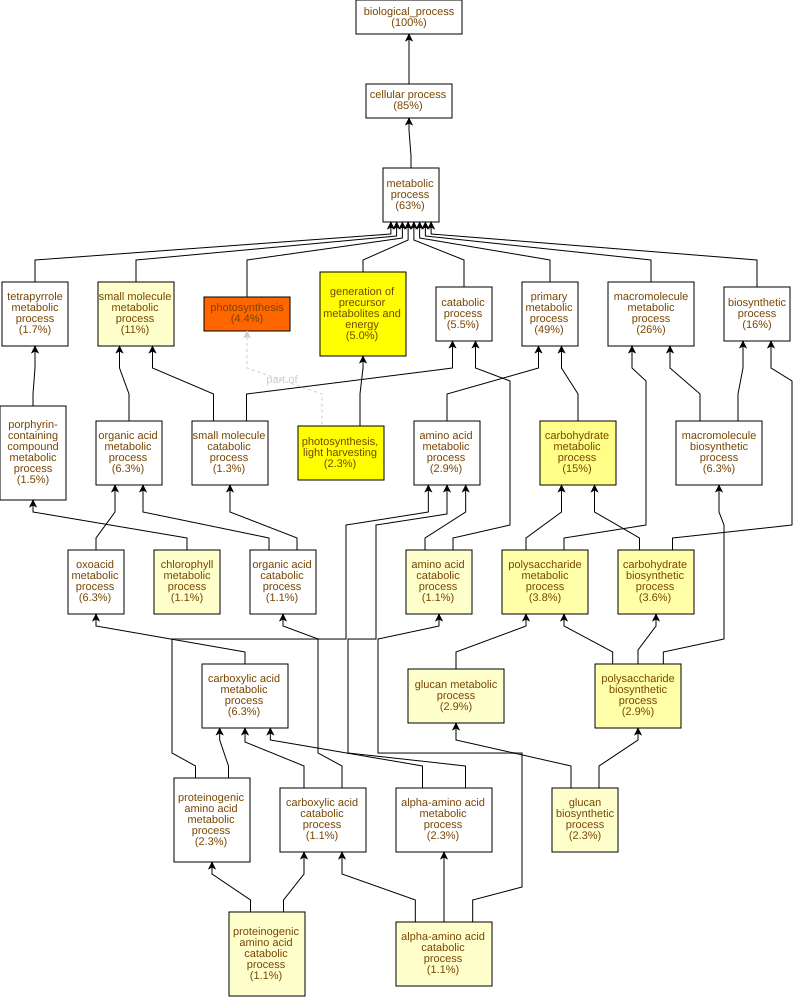

The table this chart was drawn from, first rows:
GO Term	Study #	Study Freq.	Pop. Freq.	p-value	q-value	name	gene products
GO:0015979	23	4.4%	0.46%	1.24E-18	8.58E-16	photosynthesis	Cc03g03590,Cc06g22740,Cc01g17500,Cc01g15…
GO:0009765	12	2.3%	0.24%	3.12E-10	1.08E-7	photosynthesis, light harvesting	Cc05g09650,Cc09g09500,Cc11g16910,Cc09g09…
GO:0006091	26	5.0%	1.3%	3.37E-9	7.75E-7	generation of precursor metabolites and …	Cc11g16910,Cc09g09010,Cc05g15430,Cc10g02…
GO:0005975	78	15%	8.4%	2.77E-7	4.78E-5	carbohydrate metabolic process	Cc10g15010,Cc09g07970,Cc02g31040,Cc05g16…
GO:0016051	19	3.6%	1.1%	3.35E-6	4.63E-4	carbohydrate biosynthetic process	Cc10g15010,Cc01g17930,Cc03g08100,Cc05g14…
GO:0005976	20	3.8%	1.2%	5.16E-6	5.93E-4	polysaccharide metabolic process	Cc10g15010,Cc03g02380,Cc01g17930,Cc05g14…
GO:0000271	15	2.9%	0.79%	1.01E-5	9.92E-4	polysaccharide biosynthetic process	Cc10g15010,Cc01g17930,Cc05g14070,Cc03g07…
GO:0170040	6	1.1%	0.13%	2.28E-5	1.97E-3	proteinogenic amino acid catabolic proce…	Cc02g06790,Cc07g04870,Cc09g01490,Cc08g02…
GO:0044281	60	11%	6.7%	2.65E-5	2.03E-3	small molecule metabolic process	Cc09g07970,Cc07g15530,Cc05g16480,Cc09g04…
GO:1901606	6	1.1%	0.15%	4.32E-5	2.98E-3	alpha-amino acid catabolic process	Cc02g06790,Cc07g04870,Cc09g01490,Cc08g02…
GO:0015994	6	1.1%	0.16%	7.59E-5	4.76E-3	chlorophyll metabolic process	Cc06g22740,Cc03g04230,Cc01g19080,Cc04g14…
GO:0044042	15	2.9%	0.95%	9.81E-5	5.64E-3	glucan metabolic process	Cc10g15010,Cc01g17930,Cc05g14070,Cc03g07…
GO:0009250	12	2.3%	0.66%	1.15E-4	6.1E-3	glucan biosynthetic process	Cc10g15010,Cc10g02590,Cc01g17930,Cc02g26…
GO:0009063	6	1.1%	0.18%	1.98E-4	9.77E-3	amino acid catabolic process	Cc02g06790,Cc07g04870,Cc09g01490,Cc08g02…
GO:0042440	9	1.7%	0.44%	3.22E-4	0.0148	pigment metabolic process	Cc06g22740,Cc03g04230,Cc05g10250,Cc01g19…
GO:0046395	6	1.1%	0.22%	6.23E-4	0.0269	carboxylic acid catabolic process	Cc02g06790,Cc07g04870,Cc09g01490,Cc08g02…
GO:0016054	6	1.1%	0.22%	6.23E-4	0.0269	organic acid catabolic process	Cc02g06790,Cc07g04870,Cc09g01490,Cc08g02…
GO:0019752	33	6.3%	3.5%	6.93E-4	0.0269	carboxylic acid metabolic process	Cc03g04570,Cc11g10190,Cc09g01490,Cc02g20…
GO:0033013	9	1.7%	0.49%	7.44E-4	0.027	tetrapyrrole metabolic process	Cc06g22740,Cc03g04230,Cc05g11120,Cc01g19…
GO:0006082	33	6.3%	3.5%	7.83E-4	0.027	organic acid metabolic process	Cc03g04570,Cc11g10190,Cc09g01490,Cc02g20…
GO:0043436	33	6.3%	3.5%	7.83E-4	0.027	oxoacid metabolic process	Cc03g04570,Cc11g10190,Cc09g01490,Cc02g20…
GO:0006778	8	1.5%	0.4%	8.63E-4	0.0271	porphyrin-containing compound metabolic …	Cc06g22740,Cc03g04230,Cc05g11120,Cc01g19…
GO:0005977	4	0.76%	0.1%	9.28E-4	0.0278	glycogen metabolic process	Cc10g02590,Cc05g14070,Cc03g03330,Cc05g09…
GO:0005978	4	0.76%	0.1%	9.28E-4	0.0278	glycogen biosynthetic process	Cc10g02590,Cc05g14070,Cc03g03330,Cc05g09…
GO:0006112	4	0.76%	0.1%	9.28E-4	0.0278	energy reserve metabolic process	Cc10g02590,Cc05g14070,Cc03g03330,Cc05g09…
GO:0000413	7	1.3%	0.32%	9.29E-4	0.0278	protein peptidyl-prolyl isomerization	Cc01g14220,Cc05g12540,Cc07g02330,Cc11g17…
GO:0018208	7	1.3%	0.32%	9.29E-4	0.0278	peptidyl-proline modification	Cc01g14220,Cc05g12540,Cc07g02330,Cc11g17…
GO:0006546	3	0.57%	0.05%	9.8E-4	0.0278	glycine catabolic process	Cc09g01490,Cc08g02390,Cc08g10590
GO:0010207	3	0.57%	0.05%	9.8E-4	0.0278	photosystem II assembly	Cc05g06070,Cc07g05350,Cc05g06750
GO:0046165	4	0.76%	0.11%	1.59E-3	0.0365	alcohol biosynthetic process	Cc07g15530,Cc07g06010,Cc09g09640,Cc01g13…
GO:0044283	26	5.0%	2.7%	2.08E-3	0.0463	small molecule biosynthetic process	Cc03g04570,Cc07g15530,Cc11g10190,Cc02g21…
GO:0044282	7	1.3%	0.36%	2.3E-3	0.0496	small molecule catabolic process	Cc02g06790,Cc04g02360,Cc07g04870,Cc09g01…
GO:0006787	3	0.57%	0.06%	2.33E-3	0.0496	porphyrin-containing compound catabolic …	Cc03g04230,Cc01g19080,Cc04g14700
GO:0015996	3	0.57%	0.06%	2.33E-3	0.0496	chlorophyll catabolic process	Cc03g04230,Cc01g19080,Cc04g14700
GO:0046149	3	0.57%	0.06%	2.33E-3	0.0496	pigment catabolic process	Cc03g04230,Cc01g19080,Cc04g14700
GO:0033015	3	0.57%	0.06%	2.33E-3	0.0496	tetrapyrrole catabolic process	Cc03g04230,Cc01g19080,Cc04g14700
GO:0006544	4	0.76%	0.12%	2.51E-3	0.0496	glycine metabolic process	Cc09g01490,Cc08g02390,Cc07g07940,Cc08g10…
GO:0019318	8	1.5%	0.47%	2.73E-3	0.0496	hexose metabolic process	Cc09g07970,Cc02g03720,Cc05g16480,Cc11g00…
GO:0032787	17	3.2%	1.6%	3.54E-3	0.0627	monocarboxylic acid metabolic process	Cc03g04570,Cc11g10190,Cc05g16370,Cc06g01…
GO:0006879	2	0.38%	0.02%	4.05E-3	0.0699	intracellular iron ion homeostasis	Cc02g06050,Cc06g00890
GO:0080183	2	0.38%	0.02%	4.05E-3	0.0699	response to photooxidative stress	Cc09g04620,Cc09g04630
GO:0009638	2	0.38%	0.02%	4.05E-3	0.0699	phototropism	Cc11g13080,Cc01g15410
GO:0009637	3	0.57%	0.07%	4.45E-3	0.0714	response to blue light	Cc11g13080,Cc06g05710,Cc01g15410
GO:0006457	13	2.5%	1.1%	4.81E-3	0.0755	protein folding	Cc01g14220,Cc11g13640,Cc10g11150,Cc01g21…
GO:0005996	8	1.5%	0.52%	5.14E-3	0.0789	monosaccharide metabolic process	Cc09g07970,Cc02g03720,Cc05g16480,Cc11g00…
GO:0015980	4	0.76%	0.15%	5.34E-3	0.0802	energy derivation by oxidation of organi…	Cc10g02590,Cc05g14070,Cc03g03330,Cc05g09…
GO:0051274	8	1.5%	0.55%	6.84E-3	0.1	beta-glucan biosynthetic process	Cc10g15010,Cc01g17930,Cc02g26980,Cc01g03…
GO:0051273	8	1.5%	0.55%	6.84E-3	0.1	beta-glucan metabolic process	Cc10g15010,Cc01g17930,Cc02g26980,Cc01g03…
GO:0170035	3	0.57%	0.08%	7.42E-3	0.104	L-amino acid catabolic process	Cc02g06790,Cc07g04870,Cc05g11510
GO:0009141	11	2.1%	0.91%	7.52E-3	0.104	nucleoside triphosphate metabolic proces…	Cc08g00530,Cc05g16370,Cc09g04460,Cc04g14…
GO:0072330	10	1.9%	0.79%	7.58E-3	0.104	monocarboxylic acid biosynthetic process	Cc02g21240,Cc03g04570,Cc11g10190,Cc06g01…
GO:0046148	6	1.1%	0.35%	8.77E-3	0.116	pigment biosynthetic process	Cc06g22740,Cc05g10250,Cc04g00540,Cc06g11…
GO:0015995	3	0.57%	0.1%	0.0113	0.147	chlorophyll biosynthetic process	Cc06g22740,Cc06g17100,Cc04g16560
GO:0042451	2	0.38%	0.04%	0.0116	0.149	purine nucleoside biosynthetic process	Cc06g04020,Cc01g04370
GO:1901659	2	0.38%	0.04%	0.0116	0.149	glycosyl compound biosynthetic process	Cc06g04020,Cc01g04370
GO:0009119	2	0.38%	0.04%	0.0116	0.149	ribonucleoside metabolic process	Cc06g04020,Cc01g04370
GO:0009163	2	0.38%	0.04%	0.0116	0.149	nucleoside biosynthetic process	Cc06g04020,Cc01g04370
GO:0046128	2	0.38%	0.04%	0.0116	0.149	purine ribonucleoside metabolic process	Cc06g04020,Cc01g04370
GO:0043174	2	0.38%	0.04%	0.0116	0.149	nucleoside salvage	Cc06g04020,Cc01g04370
GO:0034404	2	0.38%	0.04%	0.0116	0.149	nucleobase-containing small molecule bio…	Cc06g04020,Cc01g04370
... 630 more rows
